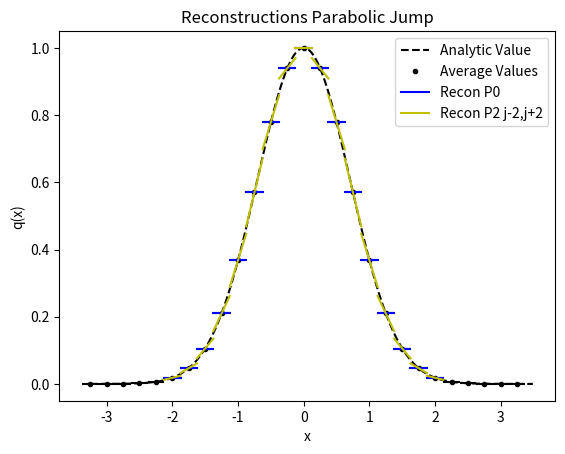

Reproduce this figure in Python.
from numpy import *
from numpy.linalg import solve,norm
from matplotlib.pyplot import plot,loglog,title,xlabel,ylabel,legend,xlim,ylim



def minmodL(q):
    qmin = min(q)
    qmax = max(q)
    if qmin>0:
        return qmin
    if qmax<0 :
        return qmax
    else:
        return 0

def SAL(q):
    qmin = min(q)
    qmax = max(q)
    if qmin>0:
        return 1
    if qmax<0 :
        return 1
    else:
        return 0

def SP_IC(x,dx):
    
    n = len(x)
    q = zeros(n)
    
    for i in range(n):
        if (x[i] < dx/2 and x[i] > - dx/2):
            q[i] = 1
    
    return q    


def DB_IC(x,dx,ldx):
    
    n = len(x)
    q = ones(n)
    
    for i in range(n):
        if (x[i] < 0.1*ldx):
            q[i] = 2
            
    
    return q  

def EXPPeak_IC(x):
    
    n = len(x)
    q = exp(-abs(x))
    
    return q  

def EXPPeakS_IC(x):
    
    n = len(x)
    q = exp(-(x**2))
    
    return q  

def Lin_IC(x):
    
    n = len(x)
    q = zeros(n)
    for i in range(n):
        if x[i] <= 0:
            q[i] = 20
        else:
            q[i] = 20 - (x[i])
    
    return q


def PB_IC(x,dx):
    
    n = len(x)
    xeh = x[int(n/2)] + 0.5*dx
    q = zeros(n)
    for i in range(n):
        if x[i] <= 0:
            q[i] = 2
        else:
            xmjh = x[i] - dx/2
            xpjh = x[i] + dx/2
            qamjh = 2*xmjh - ((xmjh )**3)/3.0
            qapjh = 2*xpjh - ((xpjh )**3)/3.0
            q[i] = (qapjh - qamjh)/ dx
    
    return q
    
   




def PlotAverages(x,q,dx):
    n = len(x)
    for i in range(n):
        xmh = x[i] - 0.5*dx
        xph = x[i] + 0.5*dx
        plot([xmh,xph], [q[i] , q[i]] , '--k')


def PolyIntegralError(LE,RE,AV,dx,Coeffs):
    LEInt = 0
    REInt=0
    n = len(Coeffs)
    
    for i in range(n):
        LEInt = LEInt + Coeffs[i]/(i+1)*LE**(i+1)
        REInt = REInt + Coeffs[i]/(i+1)*RE**(i+1)
    CA = (REInt - LEInt)/dx
    return abs(CA - AV)

def PlotBuildUpToQuad(x,q,dx,nG,np):
    n = len(x)
    for i in range(nG,n-nG):
        xmh = x[i] - 0.5*dx
        xph = x[i] + 0.5*dx
        
        ndx = (xph - xmh)/np
        xplot = arange(xmh,xph + 0.5*ndx ,ndx)
        
        qaj = q[i]
        qajp1 = q[i+1]
        qajp2 = q[i+2]
        qajp3 = q[i+3]
        qajm1 = q[i-1]
        qajm2 = q[i-2]
        qajm3 = q[i-3]
        
        #Start with constant
        P0ja0 = qaj

        #Linear
        P1jtojp1a11,P1jtojp1a10,P1jtojp1SI  =  P1jtojp1(qaj,qajp1,dx)
        P1jm1toja11,P1jm1toja10,P1jm1tojSI  =  P1jm1toj(qaj,qajm1,dx)
        
        if (abs(P1jtojp1SI -P1jm1tojSI) < 10.0**(-14)):
            I1 = 0
        #To left is more smooth
        elif P1jtojp1SI > P1jm1tojSI:
            I1 = -1
            R2a1 = P1jm1toja11
            R2a0 = P1jm1toja10

        #To right is more smooth
        else:
            I1 = 1
            R2a1 = P1jtojp1a11 
            R2a0 = P1jtojp1a10 
            

        if I1 ==0:
            if(P1jtojp1a11 == P1jm1toja11 and P1jtojp1a10 == P1jm1toja10 ):
                R2a1 = P1jtojp1a11
                R2a0 = P1jtojp1a10
            else:
                R2a1 = 0
                R2a0 = qaj            
        R2a2 = 0
        LimP2R = R2a2*(xplot - x[i])**2 + R2a1*(xplot - x[i])   +R2a0

        
        RIxjph = R2a2/3*(dx/2)**3 + R2a1/2*(dx/2)**2 + R2a0*(dx/2)
        RIxjmh = R2a2/3*(-dx/2)**3 + R2a1/2*(-dx/2)**2 + R2a0*(-dx/2)
        print(i,xmh,xph,'CA', (RIxjph -  RIxjmh)/dx,qaj,(RIxjph -  RIxjmh)/dx-qaj )
        
        
        P0jplot =  0*(xplot - x[i])  +P0ja0      
        LimP1Plotjm1j = P1jm1toja11*(xplot - x[i])   +P1jm1toja10
        LimP1Plotjjp1 = P1jtojp1a11*(xplot - x[i])   +P1jtojp1a10
        
        
        # TotalSI =  (P1jtojp1SI + P1jm1tojSI +P2jm1tojp1SI)*2.0
        # if (min(P1jtojp1SI,P1jm1tojSI,P2jm1tojp1SI) < 10**-12):
        #     P1Ra2 = 0
        #     P1Ra1 = 0
        #     P1Ra0 = qaj
        # else:
        #     P1Ra2 =  ((P1jm1tojSI +P1jtojp1SI )/TotalSI)*P2jm1tojp1a22
        #     P1Ra1 = ((P1jtojp1SI +P2jm1tojp1SI  )/TotalSI)*P1jm1toja11 + ((P1jm1tojSI +P1jtojp1SI )/TotalSI)*P2jm1tojp1a21 + ((P1jm1tojSI +P2jm1tojp1SI  )/TotalSI)*P1jtojp1a11 
        #     P1Ra0 = ((P1jtojp1SI +P2jm1tojp1SI  )/TotalSI)*P1jm1toja10 + ((P1jm1tojSI +P1jtojp1SI )/TotalSI)*P2jm1tojp1a20 + ((P1jm1tojSI +P2jm1tojp1SI  )/TotalSI)*P1jtojp1a10

        # # print(i,xmh,xph,'SA', SA)

        # LimP1R = P1Ra2*(xplot - x[i])**2 + P1Ra1*(xplot - x[i])   +P1Ra0
              
        # print(i,xmh,xph,'SI - 1 -',P1jtojp1SI,P2jm1tojp1SI,P1jm1tojSI)
        # print(i,xmh,xph,'SI - 1 -',(P1jtojp1SI +P2jm1tojp1SI  )/TotalSI, ((P1jm1tojSI +P1jtojp1SI )/TotalSI), ((P1jm1tojSI +P2jm1tojp1SI  )/TotalSI))
        
        # #Quadratic
        # P2jtojp2a22,P2jtojp2a21,P2jtojp2a20,P2jtojp2SI =   P2jtojp2(qaj,qajp1,qajp2,dx)
        # P2jm2toja22,P2jm2toja21,P2jm2toja20,P2jm2tojSI = P2jm2toj(qajm2,qajm1,qaj,dx)   
        # P4jm2tojp2a44,P4jm2tojp2a43,P4jm2tojp2a42,P4jm2tojp2a41,P4jm2tojp2a40,P4jm2tojp2SI = P4jm2tojp2(qajm2,qajm1,qaj,qajp1,qajp2,dx)  
        
        # TotalSI =  (P2jtojp2SI + P2jm2tojSI + P4jm2tojp2SI )*2.0
        # if (min(P2jtojp2SI ,P2jm2tojSI,P4jm2tojp2SI) < 10**-12):
        #     P2Ra4 = 0
        #     P2Ra3 = 0
        #     P2Ra2 = 0
        #     P2Ra1 = 0
        #     P2Ra0= qaj      
        # else:
        #     P2Ra4 =  ((P2jm2tojSI +P2jtojp2SI )/TotalSI)*P4jm2tojp2a44
        #     P2Ra3 =  ((P2jm2tojSI +P2jtojp2SI )/TotalSI)*P4jm2tojp2a43
            
        #     P2Ra2 = ((P4jm2tojp2SI + P2jtojp2SI) /TotalSI)*P2jm2toja22 + ((P2jm2tojSI +P2jtojp2SI )/TotalSI)*P4jm2tojp2a42 +  ((P2jm2tojSI + P4jm2tojp2SI)/TotalSI)*P2jtojp2a22
        #     P2Ra1 = ((P4jm2tojp2SI + P2jtojp2SI) /TotalSI)*P2jm2toja21 + ((P2jm2tojSI +P2jtojp2SI )/TotalSI)*P4jm2tojp2a41  +  ((P2jm2tojSI + P4jm2tojp2SI)/TotalSI)*P2jtojp2a21
        #     P2Ra0 = ((P4jm2tojp2SI + P2jtojp2SI) /TotalSI)*P2jm2toja20 + ((P2jm2tojSI +P2jtojp2SI )/TotalSI)*P4jm2tojp2a40 +  ((P2jm2tojSI + P4jm2tojp2SI)/TotalSI)*P2jtojp2a20             

        # LimP2R = P2Ra4*(xplot - x[i])**4 +P2Ra3*(xplot - x[i])**3 + P2Ra2*(xplot - x[i])**2 + P2Ra1*(xplot - x[i]) + P2Ra0

        # print(i,xmh,xph,'SI - 2 - ',P2jtojp2SI,P4jm2tojp2SI,P2jm2tojSI)
        # print(i,xmh,xph,'SI - 2 -',(P4jm2tojp2SI + P2jtojp2SI) /TotalSI, ((P2jm2tojSI +P2jtojp2SI )/TotalSI),((P2jm2tojSI + P4jm2tojp2SI)/TotalSI))
        if i == nG:
            plot(xplot, P0jplot, '-b',label='Recon P0')   
            # plot(xplot, LimP1Plotjm1j, '-r',label='Recon Lin j-1,j')
            # plot(xplot, LimP1Plotjjp1, '-g',label='Recon Lin j,j+1')
            # # plot(xplot, LimP2Plotjm1tojp1, '-y',label='Recon P2 j-1,j+1')
            # plot(xplot, LimP1R, '-r',label='Recon P1 j-1,j+1')
            
            plot(xplot, LimP2R, '-y',label='Recon P2 j-2,j+2')
            
            # plot(xplot, LimP2Plot, '-g',label='Recon P2')   
            # plot(xplot, LimP3Plot, '-y',label='Recon P3')   
            # plot(xplot, ReconPlot, '--c',label='Choose Small')   
        else:
            plot(xplot, P0jplot, '-b')   
            # plot(xplot, LimP1Plotjm1j, '-r')
            # plot(xplot, LimP1Plotjjp1, '-g')
            # plot(xplot, LimP2Plotjm1tojp1, '-y')
            # plot(xplot, LimP1R, '-r')
            
            plot(xplot, LimP2R, '-y')
            
            # plot(xplot, LimLinPlot, '-r')   
            # plot(xplot, LimP2Plot, '-g')   
            # plot(xplot, LimP3Plot, '-y')  
            # plot(xplot, ReconPlot, '--c')   





#constant
def P0j(q,j):
    return q[j]


def P1jtojp1(qaj,qajp1,dx):
    return (qajp1 - qaj)/ dx ,qaj,(qaj**2 - 2*qaj*qajp1 + qajp1**2)

def P1jm1toj(qaj,qajm1,dx):
    return (qaj - qajm1)/ dx ,qaj,(qaj**2 - 2*qaj*qajm1 + qajm1**2)


def P2jtojp2(qaj,qajp1,qajp2,dx):
    a = (qajp2 - 2*qajp1 + qaj)/ (2*dx**2)
    b = (-qajp2 + 4*qajp1 - 3*qaj)/ (2*dx)
    c =  -qajp2/24 + qajp1/12 + 23*qaj/24
    return a,b,c,(10*qaj**2/3 - 31*qaj*qajp1/3 + 11*qaj*qajp2/3 + 25*qajp1**2/3 - 19*qajp1*qajp2/3 + 4*qajp2**2/3)

def P2jm1tojp1(qajp1,qaj,qajm1,dx):
    a =-qaj/dx**2 + qajm1/(2*dx**2) + qajp1/(2*dx**2)
    b=-qajm1/(2*dx) + qajp1/(2*dx)
    c=13*qaj/12 - qajm1/24 - qajp1/24
    return a,b,c,(13*qaj**2/3 - 13*qaj*qajm1/3 - 13*qaj*qajp1/3 + 4*qajm1**2/3 + 5*qajm1*qajp1/3 + 4*qajp1**2/3)


def P2jm2toj(qajm2,qajm1,qaj,dx):
    a = (qaj - 2*qajm1 + qajm2)/ (2*dx**2)
    b = (qajm2 - 4*qajm1 + 3*qaj)/ (2*dx)
    c =  -qajm2/24 + qajm1/12 + 23*qaj/24
    return a,b,c,(10*qaj**2/3 - 31*qaj*qajm1/3 + 11*qaj*qajm2/3 + 25*qajm1**2/3 - 19*qajm1*qajm2/3 + 4*qajm2**2/3)

def P4jm2tojp2(qajm2,qajm1,qaj,qajp1,qajp2,dx):
    a =  qaj/(4*dx**4) - qajm1/(6*dx**4) + qajm2/(24*dx**4) - qajp1/(6*dx**4) + qajp2/(24*dx**4)
    b = qajm1/(6*dx**3) - qajm2/(12*dx**3) - qajp1/(6*dx**3) + qajp2/(12*dx**3)
    c =-11*qaj/(8*dx**2) + 3*qajm1/(4*dx**2) - qajm2/(16*dx**2) + 3*qajp1/(4*dx**2) - qajp2/(16*dx**2)
    d = -17*qajm1/(24*dx) + 5*qajm2/(48*dx) + 17*qajp1/(24*dx) - 5*qajp2/(48*dx)
    e = 1067*qaj/960 - 29*qajm1/480 + 3*qajm2/640 - 29*qajp1/480 + 3*qajp2/640

    
    SI = 77051*qaj**2/1680 - 24923*qaj*qajm1/420 + 7547*qaj*qajm2/560 - 24923*qaj*qajp1/420 + 7547*qaj*qajp2/560 + 104963*qajm1**2/5040 - 51001*qajm1*qajm2/5040 + 89549*qajm1*qajp1/2520 - 38947*qajm1*qajp2/5040 + 1727*qajm2**2/1260 - 38947*qajm2*qajp1/5040 + 8209*qajm2*qajp2/5040 + 104963*qajp1**2/5040 - 51001*qajp1*qajp2/5040 + 1727*qajp2**2/1260
    
    return a,b,c,d,e,SI

def P3jtojp3(qaj,qajp1,qajp2,qajp3,dx):
    a=(3*qajp1 - 3*qajp2 + qajp3 - qaj)/(6*dx**3)
    b=(-5*qajp1 + 4*qajp2 - qajp3 + 2*qaj)/(2*dx**2)
    c=(69*qajp1 - 33*qajp2 + 7*qajp3 - 43*qaj)/(24*dx)
    d=5*qajp1/24 - qajp2/6 + qajp3/24 + 11*qaj/12
    
    SmoothnessIndicator = 11003*qajp1**2/240 - 8623*qajp1*qajp2/120 \
    + 2321*qajp1*qajp3/120 - 1567*qajp1*qaj/40 + 7043*qajp2**2/240 \
    - 647*qajp2*qajp3/40 + 3521*qajp2*qaj/120 + 547*qajp3**2/240 \
    - 309*qajp3*qaj/40 + 2107*qaj**2/240        

    return a,b,c,d,SmoothnessIndicator


def P3jm1tojp2(qaj,qajm1,qajp1,qajp2,dx):
    a=(-3*qajp1 + qajp2 - qajm1 + 3*qaj)/(6*dx**3)
    b=(qajp1 + qajm1 - 2*qaj)/(2*dx**2)
    c=(27*qajp1 - 5*qajp2 - 7*qajm1 - 15*qaj)/(24*dx)
    d=-qajp1/24 - qajm1/24 + 13*qaj/12
    
    SmoothnessIndicator = 2843*qajp1**2/240 - 821*qajp1*qajp2/120 \
    + 961*qajp1*qajm1/120 - 2983*qajp1*qaj/120 + 89*qajp2**2/80 \
    - 247*qajp2*qajm1/120 + 267*qajp2*qaj/40 + 547*qajm1**2/240 \
    - 1261*qajm1*qaj/120 + 3443*qaj**2/240

    return a,b,c,d,SmoothnessIndicator

def P3jm2tojp1(qaj,qajm1,qajm2,qajp1,dx):
    a=(qajp1 + 3*qajm1 - qajm2 - 3*qaj)/(6*dx**3)
    b=(qajp1 + qajm1 - 2*qaj)/(2*dx**2)
    c=(7*qajp1- 27*qajm1 + 5*qajm2 + 15*qaj)/(24*dx)
    d=-qajp1/24 - qajm1/24 + 13*qaj/12
    
    SmoothnessIndicator = 547*qajp1**2/240 + 961*qajp1*qajm1/120 \
    - 247*qajp1*qajm2/120 - 1261*qajp1*qaj/120 + 2843*qajm1**2/240 \
    - 821*qajm1*qajm2/120 - 2983*qajm1*qaj/120 + 89*qajm2**2/80 \
    + 267*qajm2*qaj/40 + 3443*qaj**2/240

    return a,b,c,d,SmoothnessIndicator


def P3jm3toj(qaj,qajm1,qajm2,qajm3,dx):
    a=(-3*qajm1 + 3*qajm2 - qajm3 + qaj)/(6*dx**3)
    b=(-5*qajm1 + 4*qajm2 - qajm3 + 2*qaj)/(2*dx**2)
    c=(-69*qajm1 + 33*qajm2 - 7*qajm3 + 43*qaj)/(24*dx)
    d=5*qajm1/24 - qajm2/6 + qajm3/24 + 11*qaj/12
    
    SmoothnessIndicator = 11003*qajm1**2/240 - 8623*qajm1*qajm2/120 \
    + 2321*qajm1*qajm3/120 - 1567*qajm1*qaj/40 + 7043*qajm2**2/240 \
    - 647*qajm2*qajm3/40 + 3521*qajm2*qaj/120 + 547*qajm3**2/240 \
    - 309*qajm3*qaj/40 + 2107*qaj**2/240

    return a,b,c,d,SmoothnessIndicator


def P6jm3tojp3(qajm3,qajm2,qajm1,qaj,qajp1,qajp2,qajp3,dx):
    a = -qaj/(36*dx**6) + qajm1/(48*dx**6) - qajm2/(120*dx**6) + qajm3/(720*dx**6) + qajp1/(48*dx**6) - qajp2/(120*dx**6) + qajp3/(720*dx**6)
    b = -qajm1/(48*dx**5) + qajm2/(60*dx**5) - qajm3/(240*dx**5) + qajp1/(48*dx**5) - qajp2/(60*dx**5) + qajp3/(240*dx**5)
    c = 61*qaj/(144*dx**4) - 19*qajm1/(64*dx**4) + 3*qajm2/(32*dx**4) - 5*qajm3/(576*dx**4) - 19*qajp1/(64*dx**4) + 3*qajp2/(32*dx**4) - 5*qajp3/(576*dx**4)
    d =83*qajm1/(288*dx**3) - 13*qajm2/(72*dx**3) + 7*qajm3/(288*dx**3) - 83*qajp1/(288*dx**3) + 13*qajp2/(72*dx**3) - 7*qajp3/(288*dx**3)
    e =-301*qaj/(192*dx**2) + 229*qajm1/(256*dx**2) - 77*qajm2/(640*dx**2) + 37*qajm3/(3840*dx**2) + 229*qajp1/(256*dx**2) - 77*qajp2/(640*dx**2) + 37*qajp3/(3840*dx**2)
    f = -1891*qajm1/(2304*dx) + 559*qajm2/(2880*dx) - 259*qajm3/(11520*dx) + 1891*qajp1/(2304*dx) - 559*qajp2/(2880*dx) + 259*qajp3/(11520*dx)
    g = 30251*qaj/26880 - 7621*qajm1/107520 + 159*qajm2/17920 - 5*qajm3/7168 - 7621*qajp1/107520 + 159*qajp2/17920 - 5*qajp3/7168

    
    SI = 1607739169*qaj**2/2993760 - 790531177*qaj*qajm1/997920 + 1506944981*qaj*qajm2/4989600 - 701563133*qaj*qajm3/14968800 - 790531177*qaj*qajp1/997920 + 1506944981*qaj*qajp2/4989600 - 701563133*qaj*qajp3/14968800 + 16790707*qajm1**2/55440 - 176498513*qajm1*qajm2/739200 + 761142961*qajm1*qajm3/19958400 + 250523543*qajm1*qajp1/443520 - 464678369*qajm1*qajp2/2217600 + 158544319*qajm1*qajp3/4989600 + 108444169*qajm2**2/2217600 - 323333323*qajm2*qajm3/19958400 - 464678369*qajm2*qajp1/2217600 + 84263749*qajm2*qajp2/1108800 - 225623953*qajm2*qajp3/19958400 + 2627203*qajm3**2/1871100 + 158544319*qajm3*qajp1/4989600 - 225623953*qajm3*qajp2/19958400 + 99022657*qajm3*qajp3/59875200 + 16790707*qajp1**2/55440 - 176498513*qajp1*qajp2/739200 + 761142961*qajp1*qajp3/19958400 + 108444169*qajp2**2/2217600 - 323333323*qajp2*qajp3/19958400 + 2627203*qajp3**2/1871100    
    return a,b,c,d,e,f,g,SI

nG = 5
sx = -2.0
ex = 2.0
dx = 0.25
hdx = dx/20.0
theta = 1.0
x = arange(sx - nG*dx,ex + (nG+1)*dx,dx)
xh = arange(sx- nG*dx,ex + (nG+1)*dx,hdx)


# q =  SP_IC(x,dx) 
# qh =  SP_IC(xh,hdx)

# q =  DB_IC(x,dx,dx) 
# qh =  DB_IC(xh,hdx,dx)

# q =  EXPPeak_IC(x)
# qh =  EXPPeak_IC(xh)

q =  EXPPeakS_IC(x)
qh =  EXPPeakS_IC(xh)

# q = Lin_IC(x)
# qh = Lin_IC(xh)

# q = PB_IC(x,dx)
# qh = PB_IC(xh,dx)

plot(xh,qh,'--k', label='Analytic Value')
plot(x,q,'.k', label='Average Values')
PlotAverages(x,q,dx)


# PlotLimLinears(x,q,dx,nG,20)
# PlotLimQuadratics(x,q,dx,nG,20)
# PlotLimCubics(x,q,dx,nG,20)

PlotBuildUpToQuad(x,q,dx,nG,20)

legend()
s = "Reconstructions Parabolic Jump"
title(s)
ylabel('q(x)')
xlabel('x')
# xlim((sx,ex))
# ylim((min(q[nG :-nG])*0.99,max(q[nG :-nG])*1.01))

#Look at different Linears


